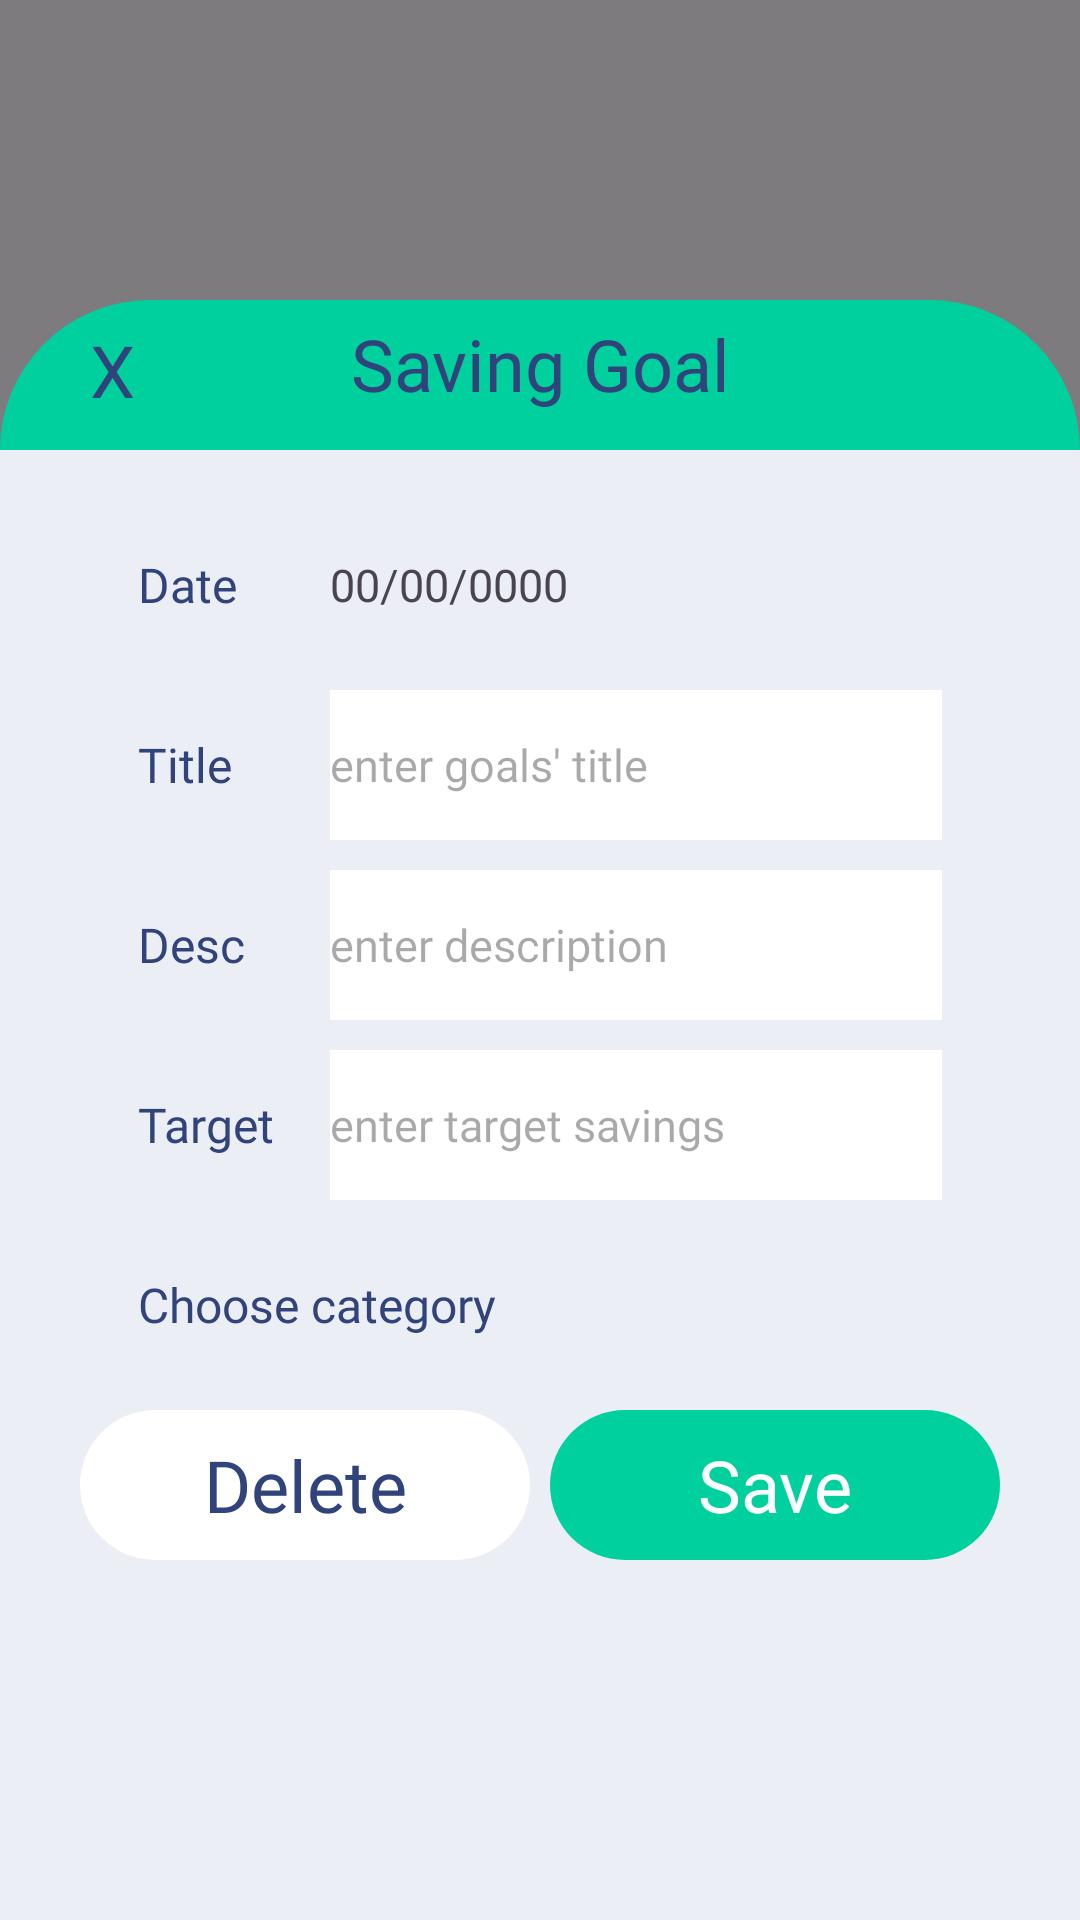

This screen was rendered from an Android layout file. Write that file and the resources it references.
<!-- AndroidManifest.xml: application theme Theme.HappyWalletMobile -->
<!-- res/layout/fragment_edit_saving_goal.xml -->
<?xml version="1.0" encoding="utf-8"?>
<androidx.constraintlayout.widget.ConstraintLayout xmlns:android="http://schemas.android.com/apk/res/android"
    xmlns:tools="http://schemas.android.com/tools"
    android:layout_width="match_parent"
    android:layout_height="match_parent"
    xmlns:app="http://schemas.android.com/apk/res-auto"
    tools:context=".View.Fragment.Home.AddSavingGoalFragment"
    android:background="#80000000"
    android:clickable="true"
    android:focusable="true">

    
    <TextView
        android:layout_width="match_parent"
        android:layout_height="100dp"
        app:layout_constraintTop_toTopOf="parent"
        app:layout_constraintStart_toStartOf="parent"
        app:layout_constraintEnd_toEndOf="parent"
        android:layout_marginTop="100dp"

        android:id="@+id/tvSavingGoal"

        android:padding="5dp"
        android:gravity="center_horizontal"
        android:text="Saving Goal"
        android:fontFamily="@font/poppins_semibold_600"
        android:textSize="24sp"
        android:textColor="@color/Nautical"

        android:background="@drawable/bg_rounded_50_paolo_veronese_green"
        android:backgroundTint="@color/Paolo_Veronese_Green"
        />

    
    <TextView
        android:layout_width="wrap_content"
        android:layout_height="wrap_content"
        app:layout_constraintStart_toStartOf="@+id/tvSavingGoal"
        app:layout_constraintTop_toTopOf="@+id/tvSavingGoal"
        android:layout_marginStart="30dp"
        android:layout_marginTop="7dp"

        android:id="@+id/tvCancel"

        android:text="X"
        android:fontFamily="@font/poppins_bold_700"
        android:textSize="24sp"
        android:textColor="@color/Nautical"
        />

    <androidx.constraintlayout.widget.ConstraintLayout
        android:layout_width="match_parent"
        android:layout_height="0dp"
        app:layout_constraintStart_toStartOf="parent"
        app:layout_constraintEnd_toEndOf="parent"
        app:layout_constraintTop_toTopOf="@+id/tvSavingGoal"
        app:layout_constraintBottom_toBottomOf="parent"
        android:layout_marginTop="50dp"

        android:padding="20dp"

        android:backgroundTint="@color/Silver_Phoenix"
        android:background="@color/Silver_Phoenix"
        >

        
        <FrameLayout
            android:layout_width="match_parent"
            android:layout_height="50dp"
            app:layout_constraintStart_toStartOf="parent"
            app:layout_constraintEnd_toEndOf="parent"
            app:layout_constraintTop_toTopOf="parent"

            android:id="@+id/flDate"

            android:background="@drawable/bg_rounded_20_white"
            >

            <TextView
                android:layout_width="60dp"
                android:layout_height="match_parent"
                android:layout_marginStart="26dp"

                android:gravity="center_vertical"
                android:text="Date"
                android:fontFamily="@font/poppins_medium_500"
                android:textSize="16sp"
                android:textColor="@color/Nautical"
                />

            <TextView
                android:layout_width="match_parent"
                android:layout_height="match_parent"
                android:layout_marginStart="90dp"
                android:layout_marginEnd="26dp"

                android:id="@+id/tvDate"

                android:gravity="center_vertical"
                android:text="00/00/0000"
                android:fontFamily="@font/poppins_regular_400"
                android:textSize="15sp"
                />

        </FrameLayout>

        
        <FrameLayout
            android:layout_width="match_parent"
            android:layout_height="50dp"
            app:layout_constraintStart_toStartOf="parent"
            app:layout_constraintEnd_toEndOf="parent"
            app:layout_constraintTop_toBottomOf="@id/flDate"
            android:layout_marginTop="10dp"

            android:id="@+id/flTitle"

            android:background="@drawable/bg_rounded_20_white"
            >

            <TextView
                android:layout_width="60dp"
                android:layout_height="50dp"
                android:layout_marginStart="26dp"

                android:gravity="center_vertical"
                android:text="Title"
                android:fontFamily="@font/poppins_medium_500"
                android:textSize="16sp"
                android:textColor="@color/Nautical"
                />

            <EditText
                android:layout_width="match_parent"
                android:layout_height="match_parent"
                android:layout_marginStart="90dp"
                android:layout_marginEnd="26dp"

                android:id="@+id/etTitle"

                android:gravity="center_vertical"
                android:hint="enter goals' title"
                android:fontFamily="@font/poppins_regular_400"
                android:textSize="15sp"

                android:background="@color/white"
                />

        </FrameLayout>

        
        <FrameLayout
            android:layout_width="match_parent"
            android:layout_height="50dp"
            app:layout_constraintStart_toStartOf="parent"
            app:layout_constraintEnd_toEndOf="parent"
            app:layout_constraintTop_toBottomOf="@id/flTitle"
            android:layout_marginTop="10dp"

            android:id="@+id/flDescription"

            android:background="@drawable/bg_rounded_20_white"
            >

            <TextView
                android:layout_width="60dp"
                android:layout_height="50dp"
                android:layout_marginStart="26dp"

                android:gravity="center_vertical"
                android:text="Desc"
                android:fontFamily="@font/poppins_medium_500"
                android:textSize="16sp"
                android:textColor="@color/Nautical"
                />

            <EditText
                android:layout_width="match_parent"
                android:layout_height="match_parent"
                android:layout_marginStart="90dp"
                android:layout_marginEnd="26dp"
                android:layout_gravity="center_vertical"

                android:id="@+id/etDescription"

                android:gravity="center_vertical"
                android:hint="enter description"
                android:fontFamily="@font/poppins_regular_400"
                android:textSize="15sp"

                android:background="@color/white"
                />

        </FrameLayout>

        
        <FrameLayout
            android:layout_width="match_parent"
            android:layout_height="50dp"
            app:layout_constraintStart_toStartOf="parent"
            app:layout_constraintEnd_toEndOf="parent"
            app:layout_constraintTop_toBottomOf="@id/flDescription"
            android:layout_marginTop="10dp"

            android:id="@+id/flTarget"

            android:background="@drawable/bg_rounded_20_white"
            >

            <TextView
                android:layout_width="60dp"
                android:layout_height="50dp"
                android:layout_marginStart="26dp"

                android:gravity="center_vertical"
                android:text="Target"
                android:fontFamily="@font/poppins_medium_500"
                android:textSize="16sp"
                android:textColor="@color/Nautical"
                />

            <EditText
                android:layout_width="match_parent"
                android:layout_height="match_parent"
                android:layout_marginStart="90dp"
                android:layout_marginEnd="26dp"
                android:layout_gravity="center_vertical"

                android:id="@+id/etTarget"

                android:gravity="center_vertical"
                android:hint="enter target savings"
                android:fontFamily="@font/poppins_regular_400"
                android:textSize="15sp"

                android:background="@color/white"
                />

        </FrameLayout>

        
        <LinearLayout
            android:layout_width="match_parent"
            android:layout_height="0dp"
            app:layout_constraintStart_toStartOf="parent"
            app:layout_constraintEnd_toEndOf="parent"
            app:layout_constraintTop_toBottomOf="@id/flTarget"
            app:layout_constraintBottom_toTopOf="@id/tvSave"
            android:layout_marginTop="10dp"
            android:layout_marginBottom="20dp"

            android:id="@+id/flCategory"

            android:orientation="vertical"
            android:background="@drawable/bg_rounded_20_white"
            >

            <TextView
                android:layout_width="wrap_content"
                android:layout_height="50dp"
                android:layout_marginStart="26dp"

                android:gravity="center_vertical"
                android:text="Choose category"
                android:fontFamily="@font/poppins_medium_500"
                android:textSize="16sp"
                android:textColor="@color/Nautical"
                />

            <androidx.recyclerview.widget.RecyclerView
                android:layout_width="match_parent"
                android:layout_height="match_parent"

                android:id="@+id/rcvCategories"

                android:padding="8dp"
                />

        </LinearLayout>

        
        <TextView
            android:layout_width="150dp"
            android:layout_height="50dp"
            app:layout_constraintBottom_toBottomOf="parent"
            app:layout_constraintStart_toStartOf="parent"
            app:layout_constraintEnd_toStartOf="@+id/tvSave"
            android:layout_marginBottom="100dp"

            android:id="@+id/tvDelete"

            android:gravity="center"
            android:text="Delete"
            android:fontFamily="@font/poppins_semibold_600"
            android:textSize="24sp"
            android:textColor="@color/Nautical"

            android:background="@drawable/bg_rounded_50_paolo_veronese_green"
            android:backgroundTint="@color/white"
            />

        
        <TextView
            android:layout_width="150dp"
            android:layout_height="50dp"
            app:layout_constraintBottom_toBottomOf="parent"
            app:layout_constraintStart_toEndOf="@+id/tvDelete"
            app:layout_constraintEnd_toEndOf="parent"
            android:layout_marginBottom="100dp"

            android:id="@+id/tvSave"

            android:gravity="center"
            android:text="Save"
            android:fontFamily="@font/poppins_semibold_600"
            android:textSize="24sp"
            android:textColor="@color/white"

            android:background="@drawable/bg_rounded_50_paolo_veronese_green"
            android:backgroundTint="@color/Paolo_Veronese_Green"
            />

    </androidx.constraintlayout.widget.ConstraintLayout>

</androidx.constraintlayout.widget.ConstraintLayout>
<!-- resources referenced by this layout -->
<resources>
  <color name="Nautical">#30437a</color>
  <color name="Paolo_Veronese_Green">#00D09E</color>
  <color name="Silver_Phoenix">#ECEEF6</color>
  <color name="white">#FFFFFFFF</color>
  <!-- drawable bg_rounded_50_paolo_veronese_green (drawable) -->
  <?xml version="1.0" encoding="utf-8"?>
  <shape xmlns:android="http://schemas.android.com/apk/res/android"
      android:shape="rectangle">
      <solid android:color="@color/Paolo_Veronese_Green" />
      <corners android:radius="50dp" />
  </shape>
  <style name="Theme.HappyWalletMobile" parent="Base.Theme.HappyWalletMobile" />
  <style name="Base.Theme.HappyWalletMobile" parent="Theme.Material3.DayNight.NoActionBar">
          
          
      </style>
</resources>
